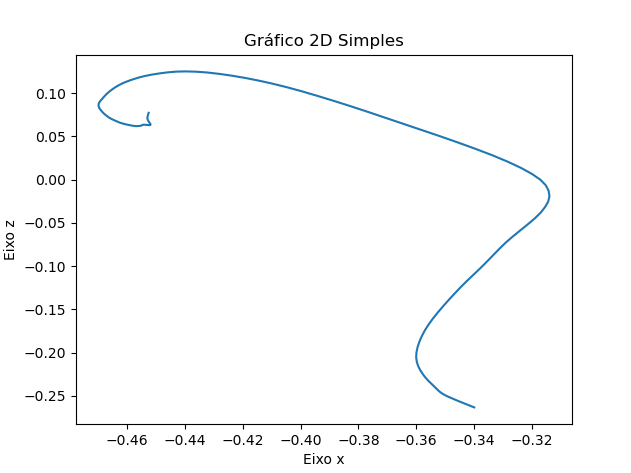

The table this chart was drawn from, first rows:
X, Y, Z
-0.3399, 0.2025, -0.2634
-0.3428, 0.2025, -0.2596
-0.3456, 0.2025, -0.2558
-0.3478, 0.2025, -0.2527
-0.3493, 0.2025, -0.2505
-0.3503, 0.2025, -0.2488
-0.3511, 0.2025, -0.2471
-0.3518, 0.2025, -0.2453
-0.3524, 0.2025, -0.2435
-0.3531, 0.2025, -0.2413
-0.3538, 0.2025, -0.2388
-0.3548, 0.2025, -0.2359
-0.3558, 0.2025, -0.2327
-0.3567, 0.2025, -0.2291
-0.3576, 0.2025, -0.2251
-0.3585, 0.2025, -0.2208
-0.3592, 0.2025, -0.2161
-0.3597, 0.2025, -0.2111
-0.36, 0.2025, -0.2057
-0.3599, 0.2025, -0.2
-0.3595, 0.2025, -0.194
-0.3589, 0.2025, -0.1877
-0.3581, 0.2025, -0.1812
-0.357, 0.2025, -0.1745
-0.3557, 0.2025, -0.1677
-0.3542, 0.2025, -0.1607
-0.3525, 0.2025, -0.1537
-0.3507, 0.2025, -0.1465
-0.3487, 0.2025, -0.1392
-0.3467, 0.2025, -0.1319
-0.3446, 0.2025, -0.1245
-0.3424, 0.2025, -0.1171
-0.3401, 0.2025, -0.1098
-0.3377, 0.2025, -0.1024
-0.3355, 0.2025, -0.09498
-0.3334, 0.2025, -0.08758
-0.3312, 0.2025, -0.08017
-0.329, 0.2025, -0.07282
-0.3264, 0.2025, -0.06558
-0.3238, 0.2025, -0.05851
-0.3213, 0.2025, -0.05164
-0.3189, 0.2025, -0.0449
-0.3169, 0.2025, -0.03831
-0.3154, 0.2025, -0.03186
-0.3143, 0.2025, -0.02554
-0.3138, 0.2025, -0.01928
-0.3141, 0.2025, -0.01298
-0.3151, 0.2025, -0.006659
-0.317, 0.2025, -0.0002596
-0.3199, 0.2025, 0.006429
-0.3237, 0.2025, 0.01344
-0.3283, 0.2025, 0.02066
-0.3336, 0.2025, 0.028
-0.3394, 0.2025, 0.0354
-0.3455, 0.2025, 0.0428
-0.3519, 0.2025, 0.05022
-0.3585, 0.2025, 0.0577
-0.365, 0.2025, 0.06503
-0.3712, 0.2025, 0.07205
-0.3772, 0.2025, 0.0788
... 89 more rows
